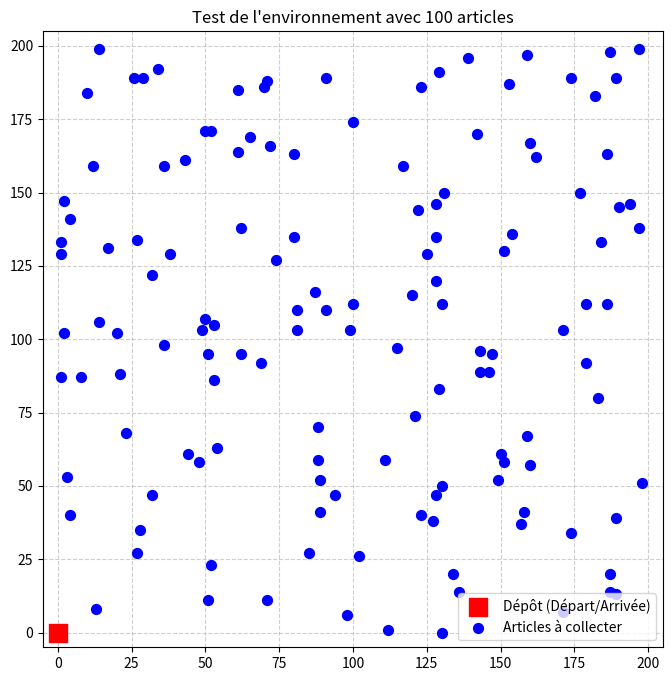

Source code (Python):
import numpy as np
import matplotlib.pyplot as plt

class WarehouseEnvironment:
    def __init__(self, width=100, height=100, depot=(0, 0)):
        """
        Initialise l'environnement virtuel de l'entrepôt.
        :param width: Largeur de l'entrepôt (axe X)
        :param height: Longueur de l'entrepôt (axe Y)
        :param depot: Coordonnées (x, y) du point de départ/arrivée du préparateur
        """
        self.width = width
        self.height = height
        self.depot = depot

    def calculate_distance(self, point1, point2):
        """
        Calcule la distance de Manhattan entre deux points.
        Essentiel pour modéliser le déplacement dans les allées orthogonales d'un entrepôt.
        """
        return abs(point1[0] - point2[0]) + abs(point1[1] - point2[1])

    def generate_orders(self, num_orders=20, items_per_order=(5, 15), seed=None):
        """
        Génère une liste de commandes (chaque commande est une liste d'articles à collecter).
        :param num_orders: Nombre total de commandes à générer.
        :param items_per_order: Tuple (min, max) définissant la taille d'une commande.
        :param seed: Permet de figer l'aléatoire pour que tout le groupe ait les mêmes données.
        :return: Une liste de listes de coordonnées [(x, y), (x, y)...]
        """
        if seed is not None:
            np.random.seed(seed)

        orders = []
        for _ in range(num_orders):
            num_items = np.random.randint(items_per_order[0], items_per_order[1] + 1)
            # Génère les coordonnées des articles
            order = [(np.random.randint(0, self.width), np.random.randint(0, self.height))
                     for _ in range(num_items)]
            orders.append(order)
        return orders

    def flatten_orders(self, orders):
        """
        Aplatit la liste de commandes en un seul grand tableau de points.
        Fonction utilitaire conçue pour préparer les données pour le Machine Learning (Clustering).
        """
        all_points = []
        for order in orders:
            all_points.extend(order)
        return np.array(all_points)

    def plot_warehouse(self, order_points=None, title="Plan de l'entrepôt"):
        """
        Affiche graphiquement l'entrepôt avec les articles sous forme de nuage de points.
        """
        plt.figure(figsize=(8, 8))

        # Affichage du dépôt (point rouge)
        plt.scatter(*self.depot, color='red', s=150, marker='s', label='Dépôt (Départ/Arrivée)', zorder=10)

        # Affichage des articles
        if order_points is not None and len(order_points) > 0:
            if isinstance(order_points, np.ndarray):
                x_coords = order_points[:, 0]
                y_coords = order_points[:, 1]
            else:
                x_coords = [p[0] for p in order_points]
                y_coords = [p[1] for p in order_points]

            plt.scatter(x_coords, y_coords, color='blue', s=50, label='Articles à collecter', zorder=5)

        plt.title(title)
        plt.xlim(-5, self.width + 5)
        plt.ylim(-5, self.height + 5)
        plt.grid(True, linestyle='--', alpha=0.6)
        plt.legend()
        plt.show()

    def plot_route(self, route, title="Trajet du préparateur"):
        """
        Affiche graphiquement le chemin complet emprunté par le préparateur de commandes.
        :param route: La liste ordonnée des coordonnées visitées (incluant le dépôt).
        """
        plt.figure(figsize=(8, 8))

        x_coords = [p[0] for p in route]
        y_coords = [p[1] for p in route]

        # Tracer le chemin (ligne verte)
        plt.plot(x_coords, y_coords, color='green', linestyle='-', linewidth=2, alpha=0.6, label='Trajet (TSP)')

        # Afficher les points d'arrêt (articles)
        plt.scatter(x_coords, y_coords, color='blue', s=50, zorder=5)

        # Afficher le dépôt (rouge)
        plt.scatter(*self.depot, color='red', s=150, marker='s', label='Dépôt', zorder=10)

        # Ajouter le numéro d'ordre seulement si la route n'est pas trop chargée (< 50 points)
        if len(route) < 50:
            for i in range(1, len(route) - 1):
                plt.text(route[i][0] + 1, route[i][1] + 1, str(i), fontsize=10, color='black', fontweight='bold')

        plt.title(title)
        plt.xlim(-5, self.width + 5)
        plt.ylim(-5, self.height + 5)
        plt.grid(True, linestyle='--', alpha=0.6)
        plt.legend()
        plt.show()


# --- TEST DU FICHIER MASTER ---
if __name__ == "__main__":
    print("Initialisation de l'entrepôt de référence...")
    # On passe à 200x200 pour avoir plus de place pour les futurs gros tests
    env = WarehouseEnvironment(width=200, height=200)

    # On teste avec n articles pour voir si l'environnement tient le coup
    test_orders = env.generate_orders(num_orders=10, items_per_order=(10, 20), seed=42)
    all_points = env.flatten_orders(test_orders)

    print(f"Test : {len(all_points)} articles générés.")
    env.plot_warehouse(order_points=all_points, title="Test de l'environnement avec 100 articles")
